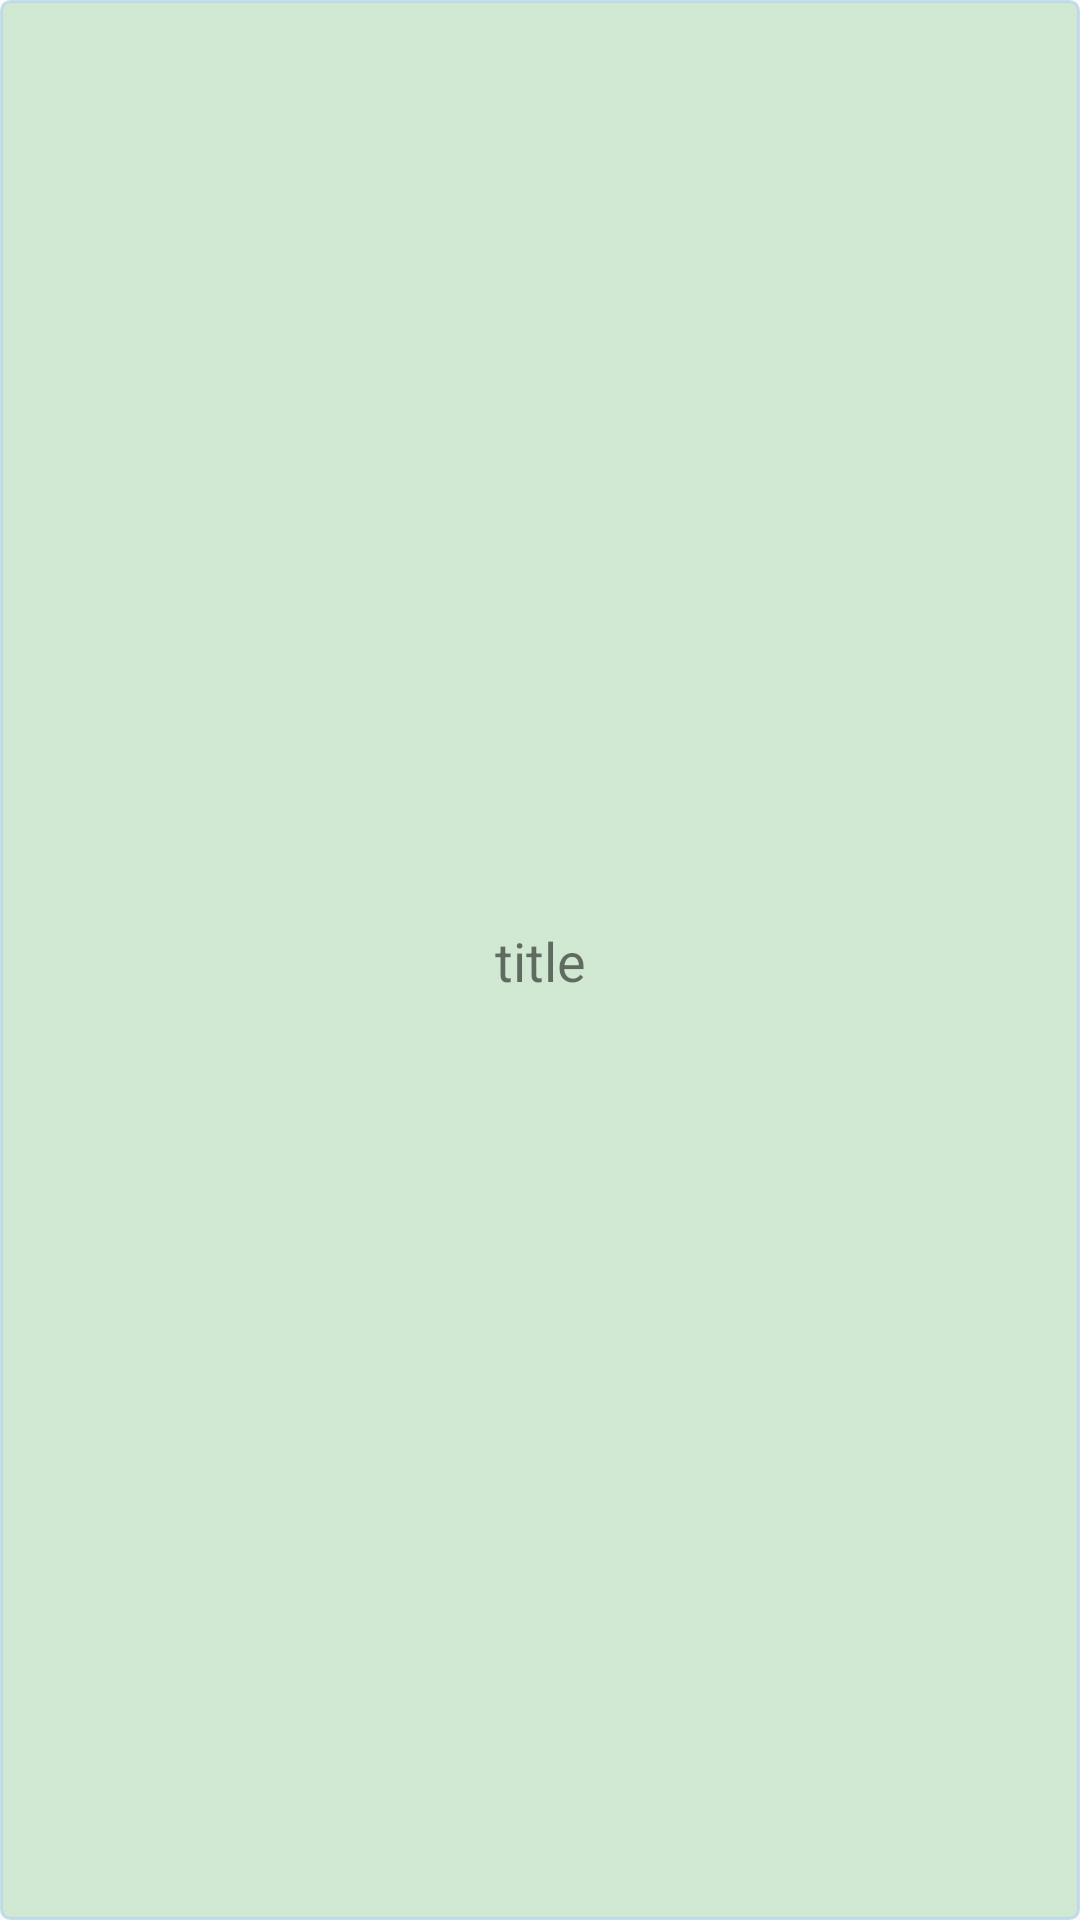

Layout XML and referenced resources for this Android screen:
<!-- AndroidManifest.xml: application theme AppTheme -->
<!-- res/layout/toast.xml -->
<?xml version="1.0" encoding="utf-8"?>
<androidx.constraintlayout.widget.ConstraintLayout
        xmlns:android="http://schemas.android.com/apk/res/android"
        xmlns:app="http://schemas.android.com/apk/res-auto"
        xmlns:tools="http://schemas.android.com/tools"
        android:id="@+id/toast_layout"
        android:layout_width="match_parent"
        android:layout_height="match_parent"
        android:orientation="vertical"
        android:background="@drawable/toast_style">

    <TextView
            android:id="@+id/tvToast"
            android:layout_width="wrap_content"
            android:layout_height="wrap_content"
            android:textAlignment="center"
            android:textSize="18sp"
            android:padding="@dimen/spacing_small"
            tools:layout_constraintTop_creator="1"
            app:layout_constraintLeft_toLeftOf="parent"
            app:layout_constraintTop_toTopOf="parent"
            app:layout_constraintRight_toRightOf="parent"
            app:layout_constraintBottom_toBottomOf="parent"
            android:layout_margin="0dp"
            android:text="@string/tv_title"
            />

</androidx.constraintlayout.widget.ConstraintLayout>
<!-- resources referenced by this layout -->
<resources>
  <dimen name="spacing_small">8dp</dimen>
  <!-- drawable toast_style (drawable) -->
  <?xml version="1.0" encoding="utf-8"?>
  <selector xmlns:android="http://schemas.android.com/apk/res/android">
      <item>
          <shape>
              <gradient
                  android:startColor="@color/colorToastBackground"
                  android:endColor="@color/colorToastBackground"
                  android:centerColor="@color/colorToastBackground"
                  android:angle="270" />
              <stroke
                  android:width="1dp"
                  android:color="@color/colorStrokeToast"/>
              <corners
                  android:radius="3dp" />
              <padding
                  android:left="@dimen/spacing_small"
                  android:top="@dimen/spacing_minimum"
                  android:right="@dimen/spacing_small"
                  android:bottom="@dimen/spacing_minimum" />
          </shape>
      </item>
  </selector>
  <string name="tv_title">title</string>
  <style name="AppTheme" parent="Theme.AppCompat.Light.DarkActionBar">
          
          <item name="colorPrimary">@color/primaryColor</item>
          <item name="colorPrimaryDark">@color/primaryDarkColor</item>
          <item name="colorAccent">@color/colorAccent</item>
      </style>
  <color name="colorToastBackground">#5781c784</color>
  <color name="colorStrokeToast">#b1b1d2ec</color>
  <dimen name="spacing_minimum">4dp</dimen>
  <color name="primaryColor">#2e7d32</color>
  <color name="primaryDarkColor">#005005</color>
  <color name="colorAccent">#ff4081</color>
</resources>
